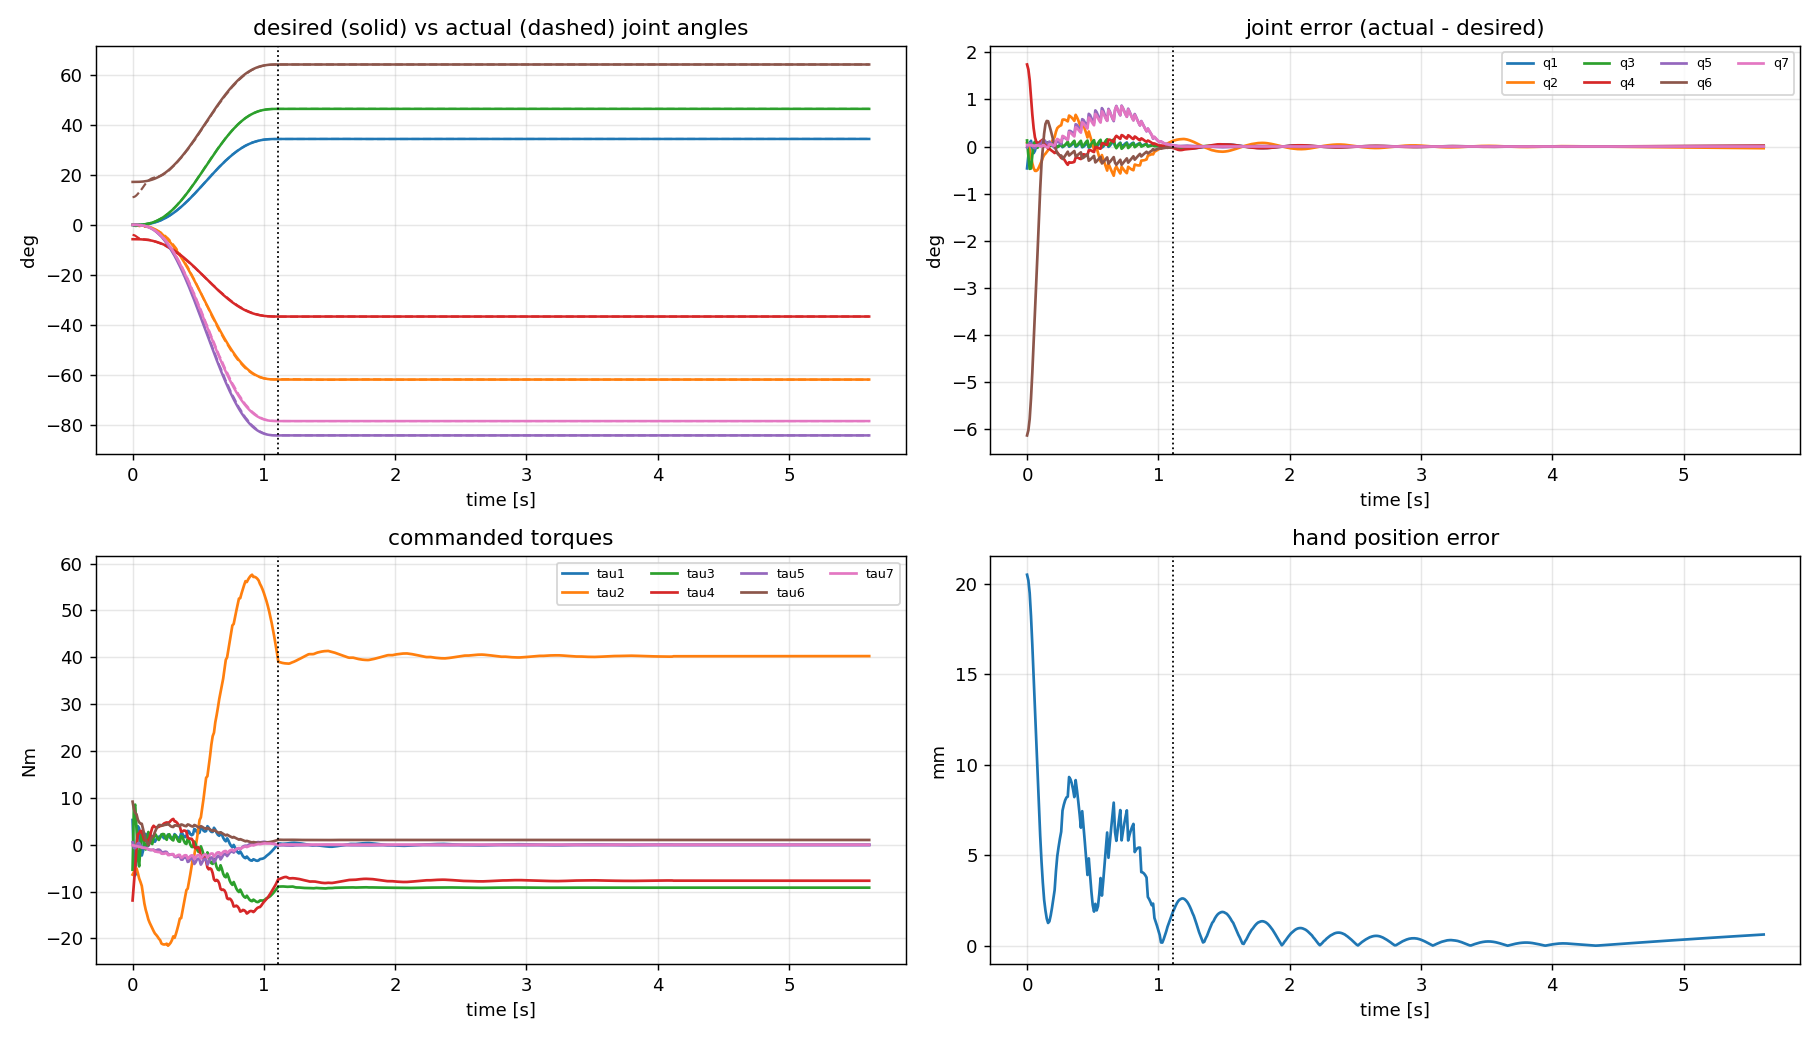

Source data for this figure (header and first rows):
# wall_s, plan_s, q_des1, q_des2, q_des3, q_des4, q_des5, q_des6, q_des7, q1, q2, q3, q4, q5, q6, q7, dq_des1, dq_des2, dq_des3, dq_des4, dq_des5, dq_des6, dq_des7, dq1
0.000000000000000000e+00, 0.000000000000000000e+00, 0.000000000000000000e+00, 0.000000000000000000e+00, 0.000000000000000000e+00, -1.000000000000000056e-01, 0.000000000000000000e+00, 2.999999999999999889e-01, 0.000000000000000000e+00, -8.099871762343960335e-03, 1.261812520694553406e-03, 2.232142793389766539e-03, -6.962447459090231883e-02, -2.863964137818349816e-04, 1.930186969562162624e-01, 5.261611670487406503e-04, 0.000000000000000000e+00, -0.000000000000000000e+00, 0.000000000000000000e+00, -0.000000000000000000e+00, -0.000000000000000000e+00, 0.000000000000000000e+00, -0.000000000000000000e+00, 3.387127496852417874e-01
9.359121322631835938e-03, 1.000000000000000021e-02, 4.328076142610752441e-06, -7.790537056699356087e-06, 5.842902792524517065e-06, -1.000038952685283616e-01, -1.060378654939634390e-05, 3.000059150373948769e-01, -9.882440525627886010e-06, -3.377628928820999420e-03, 4.622985575740518548e-04, -3.394468043220294842e-03, -7.148073564443854777e-02, 5.483745787914049048e-04, 1.949512977181285245e-01, 4.852700707491828733e-04, 1.292536992511540998e-03, -2.326566586520773753e-03, 1.744924939890580423e-03, -1.163283293260386876e-03, -3.166715631653275326e-03, 1.766467223099106110e-03, -2.951292799568018890e-03, 6.702452832101432056e-01
1.946091651916503906e-02, 2.000000000000000042e-02, 3.415545025897604619e-05, -6.147981046615688585e-05, 4.610985784961766439e-05, -1.000307399052330903e-01, -8.368085313449131384e-05, 3.000466791153539314e-01, -7.798827809132865077e-05, 1.088538749762301945e-03, -1.230697766159856692e-03, -8.225932513264208948e-03, -7.544086750201768610e-02, 1.145724760609423193e-03, 1.991881879662381616e-01, 4.006563299424464051e-04, 5.076572564637890812e-03, -9.137830616348202942e-03, 6.853372962261152640e-03, -4.568915308174101471e-03, -1.243760278336283193e-02, 6.937982505005118108e-03, -1.159150735592318418e-02, 4.133345404782861054e-01
2.937579154968261719e-02, 2.999999999999999889e-02, 1.137027700914154443e-04, -2.046649861645477998e-04, 1.534987396234108702e-04, -1.001023324930822855e-01, -2.785717867239678454e-04, 3.001553937857915910e-01, -2.596213250420652849e-04, 2.230558211899391803e-03, -3.948633844192527519e-03, -7.984151697240452969e-03, -8.186202628105086754e-02, 8.037387515893970776e-04, 2.068523257862410203e-01, 2.035636014782884020e-04, 1.121366639056954780e-02, -2.018459950302518846e-02, 1.513844962726888961e-02, -1.009229975151259423e-02, -2.747348265689538924e-02, 1.532534406711171665e-02, -2.560453825846713619e-02, -1.392974398054042662e-01
3.928494453430175781e-02, 4.000000000000000083e-02, 2.658190986728396310e-04, -4.784743776111113791e-04, 3.588557832083335208e-04, -1.002392371888055633e-01, -6.512567917484570661e-04, 3.003632861015195221e-01, -6.069536086363171547e-04, -2.400548971458594627e-04, -6.679070490560800807e-03, -2.916768208457202593e-03, -8.834879693262587264e-02, -3.676859347262397427e-04, 2.166475439497771160e-01, -1.709481782388927516e-04, 1.956794185423422691e-02, -3.522229533762161191e-02, 2.641672150321620893e-02, -1.761114766881080596e-02, -4.794145754287385680e-02, 2.674285386745344634e-02, -4.468013390050148970e-02, -2.988520535826929558e-01
4.930710792541503906e-02, 5.000000000000000278e-02, 5.120075514241221627e-04, -9.216135925634200447e-04, 6.912101944225650064e-04, -1.004608067962817208e-01, -1.254418500989099364e-03, 3.006997436536129609e-01, -1.169083909085079148e-03, -1.970955400270140313e-03, -8.914516071145359502e-03, 1.771897636736291005e-03, -9.363049145483177960e-02, -1.730086407826062237e-03, 2.280052995972891572e-01, -7.793541675400764363e-04, 3.000608604929683870e-02, -5.401095488873431522e-02, 4.050821616655073815e-02, -2.700547744436715761e-02, -7.351491082077725447e-02, 4.100831760070568904e-02, -6.851389647922778714e-02, -3.884159606747300542e-02
5.939245223999023438e-02, 5.999999999999999778e-02, 8.724509332514726124e-04, -1.570411679852651027e-03, 1.177808759889488162e-03, -1.007852058399263256e-01, -2.137504786466108090e-03, 3.011923496087769991e-01, -1.992096297590862600e-03, -7.189784896128501544e-04, -1.055867359906035446e-02, 2.966294645512290284e-03, -9.739672220271933245e-02, -2.722378732347419811e-03, 2.402665512247839086e-01, -1.683881312002603143e-03, 4.239734977915954328e-02, -7.631522960248718346e-02, 5.723642220186538759e-02, -3.815761480124359173e-02, -1.038735069589408755e-01, 5.794304469818471054e-02, -9.680728199574763215e-02, 2.573103014358615881e-01
6.949448585510253906e-02, 7.000000000000000666e-02, 1.366037375643807143e-03, -2.458867276158852727e-03, 1.844150457119139762e-03, -1.012294336380794302e-01, -3.346791570327327468e-03, 3.018669177467132037e-01, -3.119118674386692908e-03, 1.574798076664441588e-03, -1.150340114394062321e-02, 2.171518742986679445e-03, -9.940278677854665068e-02, -3.305258514696683431e-03, 2.504983063565361934e-01, -2.650628805903615035e-03, 5.661354755696168528e-02, -1.019043856025310391e-01, 7.642828920189828623e-02, -5.095219280126551953e-02, -1.387031915145561234e-01, 7.737184832784764488e-02, -1.292676002550625369e-01, 2.875939650654115720e-01
7.937264442443847656e-02, 8.000000000000000167e-02, 2.010385973770122646e-03, -3.618694752786221370e-03, 2.714021064589665702e-03, -1.018093473763931195e-01, -4.925445635736800526e-03, 3.027475274974858466e-01, -4.590381306775114141e-03, 3.527160251685168470e-03, -1.227351111867967630e-02, 2.234702493374917179e-03, -1.007325429331650257e-01, -4.406346136099751482e-03, 2.636683386863790668e-01, -4.202800460562654446e-03, 7.252905760557985804e-02, -1.305523036900437528e-01, 9.791422776753280766e-02, -6.527615184502187640e-02, -1.776961911336706335e-01, 9.912304539429248051e-02, -1.656080148660740159e-01, 1.046286193101406137e-01
8.943200111389160156e-02, 8.999999999999999667e-02, 2.821872423576864998e-03, -5.079370362438357690e-03, 3.809527771828768051e-03, -1.025396851812191840e-01, -6.913587437763319202e-03, 3.038565589788883581e-01, -6.443275367167176047e-03, 3.857337818075420952e-03, -1.281366447479748497e-02, 4.351363421480610415e-03, -1.012172168917898074e-01, -6.168127845388716307e-03, 2.768860239530346323e-01, -6.177825531305273718e-03, 9.002082185762773359e-02, -1.620374793437299177e-01, 1.215281095077974383e-01, -8.101873967186495884e-02, -2.205510135511879466e-01, 1.230284565387579077e-01, -2.055475432415833359e-01, -1.791681554256072811e-02
9.929800033569335938e-02, 1.000000000000000056e-01, 3.815654658885308213e-03, -6.868178385993555651e-03, 5.151133789495166738e-03, -1.034340891929967782e-01, -9.348353914269006207e-03, 3.052147280338098900e-01, -8.712411471121454115e-03, 3.985642793270445169e-03, -1.347485140985690312e-02, 6.882106207639101907e-03, -1.015741740528546405e-01, -8.408949432521789849e-03, 2.893944715525910150e-01, -8.599355738079086930e-03, 1.089683459554564166e-01, -1.961430227198215914e-01, 1.471072670398661797e-01, -9.807151135991079571e-02, -2.669724475908682448e-01, 1.489234061391238040e-01, -2.488110565982921962e-01, 5.364764856672452065e-02
1.093831062316894531e-01, 1.100000000000000006e-01, 5.005698488488917984e-03, -9.010257279280054626e-03, 6.757692959460040102e-03, -1.045051286396400381e-01, -1.226396129679785049e-02, 3.068411212676014910e-01, -1.142967821538303126e-02, 5.288518946744662566e-03, -1.449410803476537495e-02, 8.351448696468654481e-03, -1.022623184870182639e-01, -1.102811776095792042e-02, 3.004944590775417979e-01, -1.147698951168168481e-02, 1.292536992511540694e-01, -2.326566586520773805e-01, 1.744924939890580284e-01, -1.163283293260386903e-01, -3.166715631653275187e-01, 1.766467223099106032e-01, -2.951292799568018266e-01, 1.967403954594064974e-01
1.195223331451416016e-01, 1.199999999999999956e-01, 6.404803233250734411e-03, -1.152864581985132281e-02, 8.646484364888492105e-03, -1.057643229099256704e-01, -1.569176792146429952e-02, 3.087532310854426698e-01, -1.462430071592251031e-02, 7.027897060750660542e-03, -1.564509886990952947e-02, 9.067396191863814903e-03, -1.031825533487298052e-01, -1.348438017905275767e-02, 3.080884210300651738e-01, -1.410243842312253366e-02, 1.507615148065461208e-01, -2.713707266517830230e-01, 2.035280449888372811e-01, -1.356853633258915115e-01, -3.693657112760379557e-01, 2.060407369022796975e-01, -3.442387921416136809e-01, 2.236954588241650554e-01
1.293082237243652344e-01, 1.300000000000000044e-01, 8.024627363200729363e-03, -1.444432925376131632e-02, 1.083324694032098724e-02, -1.072221646268806672e-01, -1.966033703984178954e-02, 3.109669907297076819e-01, -1.832289914597500305e-02, 8.896487724558588273e-03, -1.759718670774436736e-02, 1.088845964130170756e-02, -1.049466945443288529e-01, -1.723912675880794054e-02, 3.157249832887252805e-01, -1.784205205596335955e-02, 1.733789893931952097e-01, -3.120821809077514164e-01, 2.340616356808135623e-01, -1.560410904538757082e-01, -4.247785240133282736e-01, 2.369512855040334653e-01, -3.958820257811291321e-01, 1.491884932851352541e-01
1.403696537017822266e-01, 1.400000000000000133e-01, 9.875714134633188993e-03, -1.777628544233974400e-02, 1.333221408175480800e-02, -1.088881427211698810e-01, -2.419549962985131572e-02, 3.134968093173320369e-01, -2.254954727407912016e-02, 1.042773259162208671e-02, -2.043863831775292669e-02, 1.434420943591709074e-02, -1.076760893839021904e-01, -2.238606383970993818e-02, 3.218117685832358466e-01, -2.261238323685591661e-02, 1.969958834924010471e-01, -3.545925902863219514e-01, 2.659444427147414358e-01, -1.772962951431609757e-01, -4.826399145563826099e-01, 2.692277074396148273e-01, -4.498072673076491390e-01, 1.374723742164643270e-01
1.502833366394042969e-01, 1.499999999999999944e-01, 1.196751722720409104e-02, -2.154153100896736769e-02, 1.615614825672552490e-02, -1.107707655044836842e-01, -2.932041720665002488e-02, 3.163556068771788965e-01, -2.732583100211601404e-02, 1.223875451091106445e-02, -2.357500589465811799e-02, 1.775467147763800518e-02, -1.106194195608438680e-01, -2.791636879980622168e-02, 3.258220175591499124e-01, -2.753920234864762687e-02, 2.215045212952009013e-01, -3.987081383313617056e-01, 2.990311037485212653e-01, -1.993540691656808528e-01, -5.426860771732422428e-01, 3.027228457701079400e-01, -5.057686569573754953e-01, 2.242346923129235337e-01
1.603121757507324219e-01, 1.600000000000000033e-01, 1.430842638102846828e-02, -2.575516748585124707e-02, 1.931637561438843270e-02, -1.128775837429256274e-01, -3.505564463351974747e-02, 3.195548493874055818e-01, -3.267090690334834013e-02, 1.496209467648530397e-02, -2.712157075298537307e-02, 2.075437677304849127e-02, -1.136537174158660235e-01, -3.414441356683199646e-02, 3.289183182834454766e-01, -3.302014283657956489e-02, 2.467997907023689597e-01, -4.442396232642641940e-01, 3.331797174481981316e-01, -2.221198116321320970e-01, -6.046594872208039817e-01, 3.372930472932376134e-01, -5.635261887704091643e-01, 3.107660794647100211e-01
1.704456806182861328e-01, 1.700000000000000122e-01, 1.690579303377776413e-02, -3.043042746079998098e-02, 2.282282059559998660e-02, -1.152152137304000012e-01, -4.141919293275552610e-02, 3.231045838128295822e-01, -3.860156076045923729e-02, 1.752694864077153705e-02, -3.022671435732261769e-02, 2.313930808753711030e-02, -1.160489856434067935e-01, -3.958890833558932620e-02, 3.308850834327826673e-01, -3.778984934447145172e-02, 2.727791433244165509e-01, -4.910024579839498693e-01, 3.682518434879623603e-01, -2.455012289919749346e-01, -6.683089011448205552e-01, 3.727981625433693380e-01, -6.228457105907512226e-01, 3.221753786307581802e-01
1.805276870727539062e-01, 1.799999999999999933e-01, 1.976595595777725159e-02, -3.557872072399905633e-02, 2.668404054299929051e-02, -1.177893603619995372e-01, -4.842659209655426206e-02, 3.270134731422955632e-01, -4.513226610359138968e-02, 2.060667475450583125e-02, -3.448415897408817210e-02, 2.692638767662153612e-02, -1.190558164593265994e-01, -4.711422733571994648e-02, 3.330539368032483516e-01, -4.431626443433598489e-02, 2.993425944815925055e-01, -5.388166700668666209e-01, 4.041125025501499657e-01, -2.694083350334333105e-01, -7.333893564799016662e-01, 4.091015457915098130e-01, -6.834989240663029708e-01, 2.937502091786432512e-01
1.902849674224853516e-01, 1.900000000000000022e-01, 2.289426689710336721e-02, -4.120968041478606514e-02, 3.090726031108954885e-02, -1.206048402073930381e-01, -5.609095389790325070e-02, 3.312888314260412637e-01, -5.227524274838602630e-02, 2.354458691170446122e-02, -3.923946431635084303e-02, 3.167044251901932062e-02, -1.222281964752807565e-01, -5.549401284619859959e-02, 3.353601641585836068e-01, -5.155942074650152196e-02, 3.263927232038828508e-01, -5.875069017669892757e-01, 4.406301763252419290e-01, -2.937534508834946378e-01, -7.996621718495130482e-01, 4.460700550453066682e-01, -7.452633846488659897e-01, 2.969443239822778247e-01
2.002665996551513672e-01, 2.000000000000000111e-01, 2.629511620468106062e-02, -4.733120916842591813e-02, 3.549840687631943686e-02, -1.236656045842129681e-01, -6.442303470146859556e-02, 3.359366588130641151e-01, -6.004051533402176427e-02, 2.676692118641011212e-02, -4.454494318958691218e-02, 3.681178193863512971e-02, -1.256537777993734784e-01, -6.450455427544098119e-02, 3.381840842216879972e-01, -5.950521133800447393e-02, 3.538346722310105608e-01, -6.369024100158190427e-01, 4.776768075118642543e-01, -3.184512050079095213e-01, -8.668949469659757989e-01, 4.835740520490477978e-01, -8.079225015941408072e-01, 3.425514501898750397e-01
2.102954387664794922e-01, 2.099999999999999922e-01, 2.997195847938126032e-02, -5.394952526288627342e-02, 4.046214394716470680e-02, -1.269747626314431388e-01, -7.343129827448409419e-02, 3.409616765884876943e-01, -6.843597186125388587e-02, 3.048743915310718131e-02, -5.044100742939276044e-02, 4.199355894107814624e-02, -1.293879675148686681e-01, -7.397107159775946628e-02, 3.417667459456144030e-01, -6.812345394690792755e-02, 3.815761480124359450e-01, -6.868370664223847344e-01, 5.151277998167885785e-01, -3.434185332111923672e-01, -9.348615626304680459e-01, 5.214874022836625267e-01, -8.712655379617287865e-01, 3.956803462188010490e-01
2.201697826385498047e-01, 2.200000000000000011e-01, 3.392733820311812781e-02, -6.106920876561262868e-02, 4.580190657420947498e-02, -1.305346043828063129e-01, -8.312197859763940933e-02, 3.463673622109281203e-01, -7.746742223045306741e-02, 3.381658995123398154e-02, -5.559925531033425850e-02, 4.621221002712494474e-02, -1.326125087584707207e-01, -8.189019999980821918e-02, 3.452272513393975228e-01, -7.547708101452293983e-02, 4.095274207073566486e-01, -7.371493572732420452e-01, 5.528620179549315061e-01, -3.685746786366210226e-01, -1.003342180733023836e+00, 5.596874749667207771e-01, -9.350876106151311262e-01, 4.318404883392928384e-01
2.294559478759765625e-01, 2.300000000000000100e-01, 3.816291537794653382e-02, -6.869324768030375672e-02, 5.151993576022782101e-02, -1.343466238401518908e-01, -9.349914267596899642e-02, 3.521559843498602849e-01, -8.713865677964459378e-02, 3.794237927307482494e-02, -6.189884391986609502e-02, 5.130244665743787652e-02, -1.365258829288965026e-01, -9.140825037516403517e-02, 3.496918297797063646e-01, -8.432827640504683697e-02, 4.376013241847073187e-01, -7.876823835324732181e-01, 5.907617876493549414e-01, -3.938411917662366091e-01, -1.072123244252532803e+00, 5.980551430524333467e-01, -9.991896902217484167e-01, 4.794273918867243967e-01
2.393050193786621094e-01, 2.399999999999999911e-01, 4.267949116315931241e-02, -7.682308409368678037e-02, 5.761731307026508181e-02, -1.384115420468433888e-01, -1.045647533497403303e-01, 3.583286379229844165e-01, -9.745150482254710811e-02, 4.289092465476319893e-02, -6.953052075015092592e-02, 5.758277938678565966e-02, -1.412360402475915933e-01, -1.028499844548494968e-01, 3.552956554704503334e-01, -9.494072208144882508e-02, 4.657132560231599383e-01, -8.382838608416879334e-01, 6.287128956312659778e-01, -4.191419304208439667e-01, -1.140997477256741943e+00, 6.364747832316519638e-01, -1.063378601252882083e+00, 5.050717503003596676e-01
2.493374347686767578e-01, 2.500000000000000000e-01, 4.747703351238478225e-02, -8.545866032229261500e-02, 6.409399524171946472e-02, -1.427293301611463061e-01, -1.163187321053427148e-01, 3.648852791335925327e-01, -1.084058931866119235e-01, 4.796714442903758646e-02, -7.780634372878211802e-02, 6.459238789052718088e-02, -1.462556759335106871e-01, -1.150784043636444293e-01, 3.615650957136515853e-01, -1.063094438275887232e-01, 4.937811775111238255e-01, -8.888061195200229747e-01, 6.666045896400172310e-01, -4.444030597600114874e-01, -1.209763884902253395e+00, 6.748342759318692874e-01, -1.127467021983732831e+00, 5.098118295142310963e-01
2.594211101531982422e-01, 2.600000000000000089e-01, 5.255470281068401472e-02, -9.459846505923123761e-02, 7.094884879442342474e-02, -1.472992325296156313e-01, -1.287590218861758284e-01, 3.718247605079348372e-01, -1.199999047510618561e-01, 5.320746817976137327e-02, -8.671729208368642028e-02, 7.208228120570243924e-02, -1.515486872827686571e-01, -1.279007235305410772e-01, 3.685057474055148941e-01, -1.183187293351833785e-01, 5.217256136467451899e-01, -9.391061045641414529e-01, 7.043295784231060619e-01, -4.695530522820707264e-01, -1.278227753434525660e+00, 7.130250053172184632e-01, -1.191273484493401646e+00, 5.374607490360030493e-01
2.695910930633544922e-01, 2.700000000000000178e-01, 5.791087751164818165e-02, -1.042395795209667408e-01, 7.817968464072505563e-02, -1.521197897604833760e-01, -1.418816499035380485e-01, 3.791448659325858395e-01, -1.322298369849300437e-01, 5.765841336405613804e-02, -9.430103851272822468e-02, 7.815427444292077919e-02, -1.559678994992412804e-01, -1.384739864702109191e-01, 3.745341347700467671e-01, -1.283065704449549427e-01, 5.494696531379078541e-01, -9.890453756482342484e-01, 7.417840317361756863e-01, -4.945226878241171242e-01, -1.346200650187874270e+00, 7.509418592884741228e-01, -1.254622374664889684e+00, 5.720802352152573045e-01
2.793366909027099609e-01, 2.800000000000000266e-01, 6.354317977449605581e-02, -1.143777235940929143e-01, 8.578329269556968228e-02, -1.571888617970464697e-01, -1.556807904475153437e-01, 3.868423456918112513e-01, -1.450902604850993483e-01, 6.365483014405169671e-02, -1.043723409432736060e-01, 8.596017357035418138e-02, -1.617639121828713666e-01, -1.522928523012318236e-01, 3.826986644600861021e-01, -1.413893898103287805e-01, 5.769389484022323655e-01, -1.038490107124018458e+00, 7.788675803430138433e-01, -5.192450535620092289e-01, -1.413500423585469346e+00, 7.884832294830510513e-01, -1.317343932185097488e+00, 6.224358785338690581e-01
2.893543243408203125e-01, 2.899999999999999800e-01, 6.944850110117123387e-02, -1.250073019821082432e-01, 9.375547648658118238e-02, -1.625036509910541271e-01, -1.701488276978695424e-01, 3.949129515049339956e-01, -1.585740775143410219e-01, 7.001371039452693179e-02, -1.151139544143049143e-01, 9.434796697334439652e-02, -1.678829117785488600e-01, -1.669993273485286256e-01, 3.915055160928447298e-01, -1.552713547972887909e-01, 6.040617155670769955e-01, -1.087311088020738614e+00, 8.154833160155540162e-01, -5.436555440103693071e-01, -1.479951203139338700e+00, 8.255510112750052976e-01, -1.379274250544825886e+00, 6.442683541834363092e-01
2.994117736816406250e-01, 2.999999999999999889e-01, 7.562302797343968541e-02, -1.361214503521914476e-01, 1.020910877641435788e-01, -1.680607251760957155e-01, -1.852764185349272119e-01, 4.033514715637008807e-01, -1.726725805393539426e-01, 7.652392532847847317e-02, -1.264768797229405273e-01, 1.033021434256576054e-01, -1.742124420770340687e-01, -1.824706533206872372e-01, 4.007398128861990316e-01, -1.698394224997075985e-01, 6.307687344695370735e-01, -1.135383722045166799e+00, 8.515377915338750991e-01, -5.676918610225833994e-01, -1.545383399450365847e+00, 8.620506037750340633e-01, -1.440255277038776427e+00, 6.557394069495456890e-01
3.093457221984863281e-01, 3.099999999999999978e-01, 8.206226748998687870e-02, -1.477120814819763983e-01, 1.107840611114822987e-01, -1.738560407409882047e-01, -2.010525553504678431e-01, 4.121517655696487203e-01, -1.873755107688033772e-01, 8.319269734931250548e-02, -1.384023374679825835e-01, 1.125524505645522366e-01, -1.806204691895640091e-01, -1.985117336021332834e-01, 4.102407302517935839e-01, -1.849405994543677767e-01, 6.569933486564446534e-01, -1.182588027581600532e+00, 8.869410206862003987e-01, -5.912940137908002658e-01, -1.609633704208289551e+00, 8.978909098304744818e-01, -1.500134812765548942e+00, 6.765424493413135787e-01
3.194346427917480469e-01, 3.200000000000000067e-01, 8.876107300351535057e-02, -1.597699314063276421e-01, 1.198274485547457385e-01, -1.798849657031638127e-01, -2.174646288586126186e-01, 4.213067997714710078e-01, -2.026711166913600926e-01, 8.869776239669605045e-02, -1.483042610986058940e-01, 1.200350015659220476e-01, -1.857160589256402761e-01, -2.116660104056830860e-01, 4.179775308735181327e-01, -1.973457256093029411e-01, 6.826714653843699576e-01, -1.228808637691866101e+00, 9.216064782688995205e-01, -6.144043188459330507e-01, -1.672545090191706496e+00, 9.329843360253057272e-01, -1.558766512627644873e+00, 6.973611928340659460e-01
3.292219638824462891e-01, 3.300000000000000155e-01, 9.571366975784204034e-02, -1.722846055641156782e-01, 1.292134541730867725e-01, -1.861423027820578446e-01, -2.344984909067129863e-01, 4.308086820023840913e-01, -2.185462126137393546e-01, 9.591801895884856377e-02, -1.611458492396424524e-01, 1.296896783962589450e-01, -1.920911351104515052e-01, -2.287502820457957275e-01, 4.278931992688073116e-01, -2.134231936528441509e-01, 7.077415556196192670e-01, -1.273934800115314792e+00, 9.554511000864860382e-01, -6.369674000576573958e-01, -1.733966811268067065e+00, 9.672467926801463500e-01, -1.616009885331464169e+00, 7.435661603532062180e-01
3.394939899444580078e-01, 3.400000000000000244e-01, 1.029136805249956654e-01, -1.852446249449922200e-01, 1.389334687087441511e-01, -1.926223124724961155e-01, -2.521385172862393720e-01, 4.406486967174940705e-01, -2.349862371987401222e-01, 1.035408941707243041e-01, -1.745449536155272985e-01, 1.399217096126083582e-01, -1.985808518160918357e-01, -2.467690002299494645e-01, 4.381731566208342810e-01, -2.302892072458204431e-01, 7.321446540382371415e-01, -1.317860377268826877e+00, 9.883952829516202687e-01, -6.589301886344134385e-01, -1.793754402393681113e+00, 1.000597693852257608e+00, -1.671730293387308386e+00, 7.758789889834386555e-01
3.492367267608642578e-01, 3.500000000000000333e-01, 1.103541512423139859e-01, -1.986374722361651801e-01, 1.489781041771238990e-01, -1.993187361180825956e-01, -2.703676705436692806e-01, 4.508173400311624723e-01, -2.519753120032836025e-01, 1.113943607379586920e-01, -1.884815727205525759e-01, 1.505956710612194049e-01, -2.051697208284959384e-01, -2.655174753782292840e-01, 4.487726660496937914e-01, -2.478019347270372374e-01, 7.558243590260048661e-01, -1.360483846246808737e+00, 1.020362884685106497e+00, -6.802419231234043684e-01, -1.851769679613711750e+00, 1.032959957335540135e+00, -1.725798953109377809e+00, 7.914370417409924974e-01
3.594262599945068359e-01, 3.599999999999999867e-01, 1.180275766495413048e-01, -2.124496379691743764e-01, 1.593372284768807823e-01, -2.062248189845871937e-01, -2.891675627913761759e-01, 4.613043547543731471e-01, -2.694963000164526945e-01, 1.193641004841523579e-01, -2.029607098715237590e-01, 1.614499516568430326e-01, -2.119021129415942228e-01, -2.847059921347238620e-01, 4.596351816273799296e-01, -2.657673671032514395e-01, 7.787268326784407835e-01, -1.401708298821193521e+00, 1.051281224115895085e+00, -7.008541494105967606e-01, -1.907880740062180003e+00, 1.064260004660535941e+00, -1.778092934615773224e+00, 8.007442707370486801e-01
3.694024085998535156e-01, 3.699999999999999956e-01, 1.259259259259258856e-01, -2.266666666666666274e-01, 1.699999999999999845e-01, -2.133333333333333193e-01, -3.085185185185184698e-01, 4.720987654320987215e-01, -2.875308641975308221e-01, 1.258107459282579721e-01, -2.149302128868858519e-01, 1.701750455195611689e-01, -2.174124567519558071e-01, -3.002805987330741666e-01, 4.684887196532109277e-01, -2.803960242166105288e-01, 8.008008008008007383e-01, -1.441441441441441373e+00, 1.081081081081081141e+00, -7.207207207207206867e-01, -1.961961961961961709e+00, 1.094427761094427742e+00, -1.828495161828495252e+00, 8.098820525829121264e-01
3.795633316040039062e-01, 3.800000000000000044e-01, 1.340406683273171196e-01, -2.412732029891708485e-01, 1.809549022418781294e-01, -2.206366014945854159e-01, -3.283996374019269582e-01, 4.831889133806667180e-01, -3.060595260140407947e-01, 1.341521611910743428e-01, -2.304266739523312679e-01, 1.813700191443783916e-01, -2.246322589296736727e-01, -3.203821565230419166e-01, 4.798490781004350891e-01, -2.992151667660126191e-01, 8.219975529080776333e-01, -1.479595595234539873e+00, 1.109696696425904960e+00, -7.397977976172699366e-01, -2.013894004624789957e+00, 1.123396655641039521e+00, -1.876894412473444129e+00, 8.565804016200191384e-01
3.894572257995605469e-01, 3.900000000000000133e-01, 1.423627988232629704e-01, -2.562530378818733690e-01, 1.921897784114050267e-01, -2.281265189409366900e-01, -3.487888571169943108e-01, 4.945624917251260633e-01, -3.250617239797838343e-01, 1.429331161667066197e-01, -2.465392811617504731e-01, 1.931267286055904087e-01, -2.323281545471333753e-01, -3.414743194662018810e-01, 4.916107778658823091e-01, -3.187901609634223865e-01, 8.422709422250015399e-01, -1.516087696005002927e+00, 1.137065772003752029e+00, -7.580438480025014636e-01, -2.063563808451253756e+00, 1.151103621040835412e+00, -1.923185318080420370e+00, 8.941267244038854090e-01
3.993520736694335938e-01, 4.000000000000000222e-01, 1.508828637341075030e-01, -2.715891547213935553e-01, 2.036918660410451665e-01, -2.357945773606967832e-01, -3.696630161485633947e-01, 5.062065804366135957e-01, -3.445158721928788803e-01, 1.519477184522611823e-01, -2.631458473154484334e-01, 2.052810182879555301e-01, -2.402728088609339674e-01, -3.631960889059334674e-01, 5.036759556405244753e-01, -3.388850030705893301e-01, 8.615773856860398094e-01, -1.550839294234871879e+00, 1.163129470676153909e+00, -7.754196471174359395e-01, -2.110864594930797811e+00, 1.177489093770921258e+00, -1.967268363983124546e+00, 9.048801904343863889e-01
4.094407558441162109e-01, 4.100000000000000311e-01, 1.595909863680882446e-01, -2.872637754625588791e-01, 2.154478315969191593e-01, -2.436318877312794451e-01, -3.909979166018162089e-01, 5.181076813697206296e-01, -3.643994188738015061e-01, 1.609869089100598172e-01, -2.801448197991972533e-01, 2.175655724858466811e-01, -2.482693119363715006e-01, -3.850901518903987464e-01, 5.159461653911900925e-01, -3.592617388485743746e-01, 8.798758639353976285e-01, -1.583776555083715953e+00, 1.187832416312786910e+00, -7.918882775418579767e-01, -2.155695866641724301e+00, 1.202497014045043500e+00, -2.009049889319157955e+00, 9.018405272982259469e-01
4.196248054504394531e-01, 4.199999999999999845e-01, 1.684768926584330473e-01, -3.032584067851795129e-01, 2.274438050888846208e-01, -2.516292033925897620e-01, -4.127683870131609312e-01, 5.302517532998585192e-01, -3.846889049034221686e-01, 1.682009856783852619e-01, -2.939766899449653970e-01, 2.274182628056782562e-01, -2.546220333827989291e-01, -4.026467433261750606e-01, 5.258715492135241920e-01, -3.757156321663250864e-01, 8.971279213270162423e-01, -1.614830258388629369e+00, 1.211122693791472082e+00, -8.074151291943146846e-01, -2.197963407251189771e+00, 1.226074825813588953e+00, -2.048442087030020620e+00, 9.019273158560023873e-01
4.294664859771728516e-01, 4.299999999999999933e-01, 1.775299368004583656e-01, -3.195538862408250913e-01, 2.396654146806188046e-01, -2.597769431204125512e-01, -4.349483451611229623e-01, 5.426242469606263885e-01, -4.053600223610466236e-01, 1.774556273512619964e-01, -3.115922475714729689e-01, 2.400240971159014192e-01, -2.626665595111097318e-01, -4.251302303973976682e-01, 5.385058466594516702e-01, -3.967459437541409617e-01, 9.132976659245746198e-01, -1.643935798664234449e+00, 1.232951848998175892e+00, -8.219678993321172245e-01, -2.237579281515207796e+00, 1.248173476763585477e+00, -2.085363003861112396e+00, 9.480811000066821093e-01
4.395403861999511719e-01, 4.400000000000000022e-01, 1.867391268886657019e-01, -3.361304283995983355e-01, 2.520978212996987100e-01, -2.680652141997991733e-01, -4.575108608772310292e-01, 5.552101400811764176e-01, -4.263876730624533984e-01, 1.871571524177856050e-01, -3.296336165107990879e-01, 2.531396473047242135e-01, -2.710443922110839510e-01, -4.485334964517060929e-01, 5.514830573460193230e-01, -4.184668340607365922e-01, 9.283517695014893434e-01, -1.671033185102680951e+00, 1.253274888827010658e+00, -8.355165925513404757e-01, -2.274461835278648980e+00, 1.268747418318702191e+00, -2.119736540361734090e+00, 9.865950838434702774e-01
4.494044780731201172e-01, 4.500000000000000111e-01, 1.960931505538398845e-01, -3.529676709969118420e-01, 2.647257532476838815e-01, -2.764838354984558988e-01, -4.804282188569077294e-01, 5.679939724235811838e-01, -4.477460270979344847e-01, 1.970573709595365430e-01, -3.480263888160383123e-01, 2.664607724268358568e-01, -2.796231660671837926e-01, -4.723285683244454747e-01, 5.647052676225609025e-01, -4.405541611778402977e-01, 9.422594675409132758e-01, -1.696067041573644074e+00, 1.272050281180233000e+00, -8.480335207868220371e-01, -2.308535695475237404e+00, 1.287754605639248373e+00, -2.151492450885085450e+00, 9.920801455961635318e-01
4.596674442291259766e-01, 4.600000000000000200e-01, 2.055804006001454576e-01, -3.700447210802618736e-01, 2.775335408101963774e-01, -2.850223605401309701e-01, -5.036719814703564113e-01, 5.809598808201987818e-01, -4.694085813703322008e-01, 2.069310218928346323e-01, -3.666847470184791957e-01, 2.797545574953884673e-01, -2.882296873065299803e-01, -4.961131129354517943e-01, 5.780740730882913958e-01, -4.627723298074625791e-01, 9.549925592357377813e-01, -1.718986606624328228e+00, 1.289239954968246282e+00, -8.594933033121641142e-01, -2.339731770127557731e+00, 1.305156497622175227e+00, -2.180566343588268285e+00, 9.829454806777425668e-01
4.694402217864990234e-01, 4.700000000000000289e-01, 2.151890006422247370e-01, -3.873402011560045932e-01, 2.905051508670034033e-01, -2.936701005780023022e-01, -5.272130515734506639e-01, 5.940916342110404980e-01, -4.913482181330798837e-01, 2.147728687186610530e-01, -3.817617571584670522e-01, 2.903608935531438728e-01, -2.950716299324396830e-01, -5.151176528156924395e-01, 5.888363441331677661e-01, -4.806090863887158005e-01, 9.665254074885906155e-01, -1.739745733479463263e+00, 1.304809300109597503e+00, -8.698728667397316316e-01, -2.367987248347047213e+00, 1.320918056901073889e+00, -2.206899680432282018e+00, 9.783504662658959461e-01
4.795982837677001953e-01, 4.799999999999999822e-01, 2.249068307422952273e-01, -4.048322953361314647e-01, 3.036242215020986124e-01, -3.024161476680657379e-01, -5.510217353186233069e-01, 6.073726686811368181e-01, -5.135372635282408060e-01, 2.247579031855668208e-01, -4.008269853412793626e-01, 3.038957250382968711e-01, -3.037527617306459704e-01, -5.393966135200065626e-01, 6.024507224539535910e-01, -5.032751803994940376e-01, 9.768349389118361481e-01, -1.758302890041305133e+00, 1.318727167530978850e+00, -8.791514450206525666e-01, -2.393245600333998357e+00, 1.335007749846176095e+00, -2.230439777182025907e+00, 1.018409131615202634e+00
4.894340038299560547e-01, 4.899999999999999911e-01, 2.347215530472465117e-01, -4.224987954850437655e-01, 3.168740966137828519e-01, -3.112493977425219160e-01, -5.750678049657540480e-01, 6.207861224979036585e-01, -5.359475461245463146e-01, 2.351219121544048385e-01, -4.201860361692483781e-01, 3.179068341572580114e-01, -3.127824461154850577e-01, -5.645345375933413790e-01, 6.163248953216122761e-01, -5.265227048065114213e-01, 9.859006438275773609e-01, -1.774621158889639450e+00, 1.330965869167229476e+00, -8.873105794448197248e-01, -2.415456577377564695e+00, 1.347397546564355952e+00, -2.251139803406301709e+00, 1.049512969272780261e+00
4.993693828582763672e-01, 5.000000000000000000e-01, 2.446206374257378080e-01, -4.403171473663280988e-01, 3.302378605247460741e-01, -3.201585736831640272e-01, -5.993205616930576962e-01, 6.343148711485083746e-01, -5.585504554554348022e-01, 2.456315702938862700e-01, -4.397678364778808691e-01, 3.320547393771283717e-01, -3.220102110114028138e-01, -5.899241562366226432e-01, 6.303709355958260208e-01, -5.500155690571549849e-01, 9.937045762676541827e-01, -1.788668237281777706e+00, 1.341501177961333280e+00, -8.943341186408888532e-01, -2.434576211855752792e+00, 1.358062920899127501e+00, -2.268958782477810576e+00, 1.049338396171144883e+00
5.094151496887207031e-01, 5.100000000000000089e-01, 2.545913871052958855e-01, -4.582644967895326271e-01, 3.436983725921494703e-01, -3.291322483947662914e-01, -6.237488984079749832e-01, 6.479415623772377675e-01, -5.813170005570923449e-01, 2.560323465316822755e-01, -4.594635307459515872e-01, 3.460511235633757510e-01, -3.311818528899794223e-01, -6.150533485975392400e-01, 6.444829017351332290e-01, -5.734627290173763825e-01, 1.000231353973642046e+00, -1.800416437152555948e+00, 1.350312327864416906e+00, -9.002082185762779742e-01, -2.450566817235423134e+00, 1.366982850430644270e+00, -2.283861591573149497e+00, 1.031086662129459430e+00
5.192022323608398438e-01, 5.200000000000000178e-01, 2.646209643094115660e-01, -4.763177357569408632e-01, 3.572383018177056613e-01, -3.381588678784704372e-01, -6.483213625580583894e-01, 6.616486512228625383e-01, -6.042178685064898414e-01, 2.642225687831051273e-01, -4.752375701765329530e-01, 3.571305488175297027e-01, -3.383659118404818700e-01, -6.349462610752565350e-01, 6.557689097791906674e-01, -5.921435322458049599e-01, 1.005468158396855660e+00, -1.809842685114340322e+00, 1.357382013835755297e+00, -9.049213425571701608e-01, -2.463396988072296345e+00, 1.374139816475702824e+00, -2.295818961672820624e+00, 1.018394128814556598e+00
5.292420387268066406e-01, 5.300000000000000266e-01, 2.746964158946375023e-01, -4.944535486103475153e-01, 3.708401614577606642e-01, -3.472267743051737909e-01, -6.730062189418618557e-01, 6.754184350560046290e-01, -6.272234829594223182e-01, 2.746191237449709388e-01, -4.950227605924216734e-01, 3.712394604998550673e-01, -3.474292534511696506e-01, -6.602846848241579192e-01, 6.699611725688222608e-01, -6.157832184183145152e-01, 1.009404734698345907e+00, -1.816928522457022854e+00, 1.362696391842767252e+00, -9.084642612285114271e-01, -2.473041600010947860e+00, 1.379519804087739665e+00, -2.304807477561223727e+00, 1.056216886279805811e+00
5.391278266906738281e-01, 5.400000000000000355e-01, 2.848046989876852897e-01, -5.126484581778335547e-01, 3.844863436333751938e-01, -3.563242290889168107e-01, -6.977715125198289403e-01, 6.892330886165032311e-01, -6.503040626885481235e-01, 2.852939628614979961e-01, -5.149261884547023937e-01, 3.856847655120398399e-01, -3.567679218980653322e-01, -6.862502776146289785e-01, 6.842979901682934019e-01, -6.398061053417049004e-01, 1.012033391748902167e+00, -1.821660105148023900e+00, 1.366245078861017870e+00, -9.108300525740119502e-01, -2.479481809784810142e+00, 1.383112302056832998e+00, -2.310809577826660188e+00, 1.076152218446536413e+00
5.491178035736083984e-01, 5.500000000000000444e-01, 2.949327066225240213e-01, -5.308788719205432827e-01, 3.981591539404074620e-01, -3.654394359602716191e-01, -7.225851312251838632e-01, 7.030746990507827920e-01, -6.734296801214298966e-01, 2.959992143248081353e-01, -5.348616783586686019e-01, 4.001194303040298550e-01, -3.661675285010035363e-01, -7.122339330975981930e-01, 6.986938522109151783e-01, -6.638567805064572447e-01, 1.013349002129048770e+00, -1.824028203832287920e+00, 1.368021152874215884e+00, -9.120141019161439599e-01, -2.482705055216169576e+00, 1.384910302909700075e+00, -2.313813554861328114e+00, 1.065766073008194148e+00
5.591115951538085938e-01, 5.600000000000000533e-01, 3.050672933774757900e-01, -5.491211280794564553e-01, 4.118408460595923692e-01, -3.745605640397282610e-01, -7.474148687748156661e-01, 7.169253009492169149e-01, -6.965703198785697658e-01, 3.065323327645013141e-01, -5.547205594981231558e-01, 4.143299611613827094e-01, -3.753743708213672092e-01, -7.378261226192489586e-01, 7.130585442482288983e-01, -6.877089101632376522e-01, 1.013349002129048104e+00, -1.824028203832287032e+00, 1.368021152874215218e+00, -9.120141019161435159e-01, -2.482705055216168244e+00, 1.384910302909699409e+00, -2.313813554861326782e+00, 1.043155966933986267e+00
5.691890716552734375e-01, 5.700000000000000622e-01, 3.151953010123146326e-01, -5.673515418221664053e-01, 4.255136563666248040e-01, -3.836757709110831804e-01, -7.722284874801708110e-01, 7.307669113834966979e-01, -7.196959373114517611e-01, 3.148161540970661476e-01, -5.705055787649911947e-01, 4.255444182765660277e-01, -3.825442951988105023e-01, -7.580192685652898943e-01, 7.244881023434289746e-01, -7.066312482131174022e-01, 1.012033391748901723e+00, -1.821660105148023456e+00, 1.366245078861017648e+00, -9.108300525740117282e-01, -2.479481809784809698e+00, 1.383112302056832554e+00, -2.310809577826659300e+00, 1.029516656316961543e+00
5.791182518005371094e-01, 5.799999999999999600e-01, 3.253035841053623645e-01, -5.855464513896523338e-01, 4.391598385422392226e-01, -3.927732256948262002e-01, -7.969937810581377846e-01, 7.445815649439952999e-01, -7.427765170405774553e-01, 3.252830372287109917e-01, -5.901700465668726636e-01, 4.397372049468690203e-01, -3.915763190737658883e-01, -7.836137744342398515e-01, 7.387832602152455408e-01, -7.304498641966360450e-01, 1.009404734698346351e+00, -1.816928522457023520e+00, 1.362696391842767696e+00, -9.084642612285117602e-01, -2.473041600010948748e+00, 1.379519804087740109e+00, -2.304807477561224616e+00, 1.060264289328631371e+00
5.892271995544433594e-01, 5.899999999999999689e-01, 3.353790356905883008e-01, -6.036822642430590413e-01, 4.527616981822942255e-01, -4.018411321215294985e-01, -8.216786374419413619e-01, 7.583513487771373907e-01, -7.657821314935100432e-01, 3.359596391640397584e-01, -6.098001361791498542e-01, 4.541644456634831850e-01, -4.008608419165465842e-01, -8.097233347794424718e-01, 7.531297776153886847e-01, -7.544942273287371659e-01, 1.005468158396855660e+00, -1.809842685114340322e+00, 1.357382013835755297e+00, -9.049213425571701608e-01, -2.463396988072296345e+00, 1.374139816475702824e+00, -2.295818961672820624e+00, 1.073526701900364255e+00
... 502 more rows
